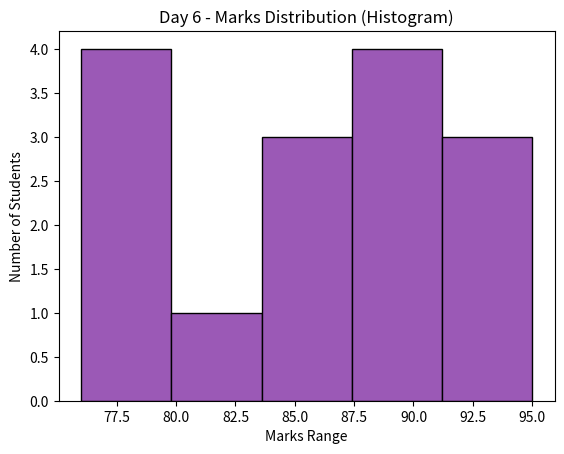
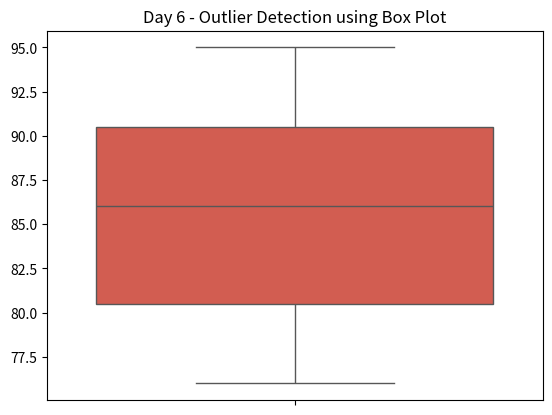

Reproduce these figures in Python, in order.
import pandas as pd
import matplotlib.pyplot as plt
import seaborn as sns

# Dataset for distribution analysis
marks = [85, 90, 78, 92, 88, 76, 95, 82, 89, 91, 77, 84, 86, 93, 79]

# Plot 1: Histogram - To check marks distribution
# Used in AI to find data bias and outliers
plt.figure()
plt.hist(marks, bins=5, color='#9b59b6', edgecolor='black')
plt.title('Day 6 - Marks Distribution (Histogram)')
plt.xlabel('Marks Range')
plt.ylabel('Number of Students')
plt.savefig('day-06-histogram.png')
plt.show()

# Plot 2: Box Plot - To find outliers
plt.figure()
sns.boxplot(data=marks, color='#e74c3c')
plt.title('Day 6 - Outlier Detection using Box Plot')
plt.savefig('day-06-boxplot.png')
plt.show()
